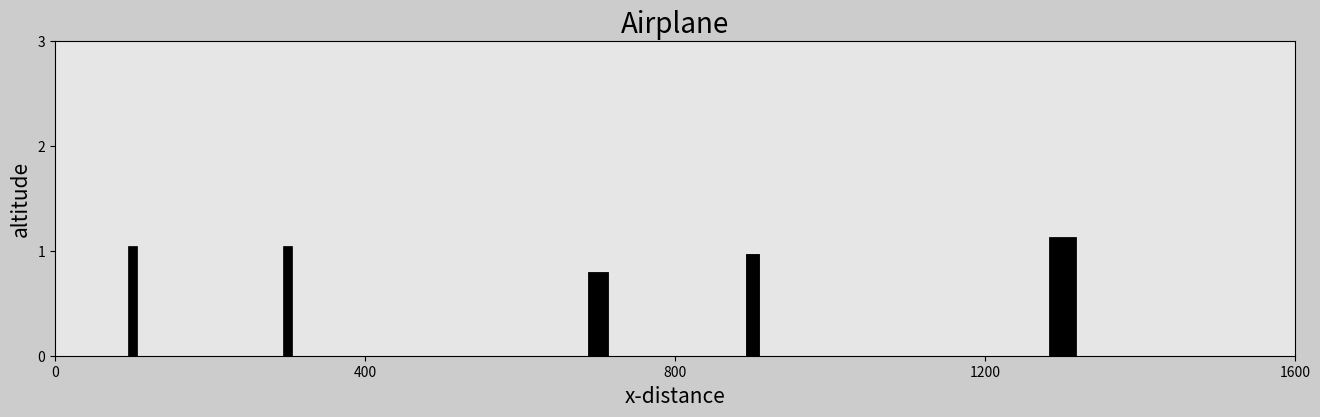

Write Python code to recreate this figure.
import numpy as np
import matplotlib.pyplot as plt
from matplotlib.gridspec import GridSpec
from matplotlib.animation import FuncAnimation

# simulation parameters
t0 = 0              # initial time in hours
tf = 2              # final time in hours
dt = 0.005          # time step
t = np.arange(t0, tf+dt, dt)
frames = len(t)

# system parameter
x = 800*t          # distance travel in kilometer
altitude = 2
y = np.ones(len(t))*altitude    # altitude of the airplance

# figure and axis
fig = plt.figure(figsize=(16,9), dpi = 120, facecolor=[0.8,0.8,0.8])
gs = GridSpec(2,2)
ax = fig.add_subplot(gs[0,:],facecolor=[0.9,0.9,0.9])
ax.set_ylim(0, max(y)+1), ax.set_yticks(np.arange(0,4))
ax.set_xlim(min(x),max(x)), ax.set_xticks(np.arange(x[0],x[-1]+1,x[-1]/4))
ax.set_xlabel('x-distance',fontsize=15), ax.set_ylabel("altitude",fontsize=15)
ax.set_title("Airplane", fontsize=20)

# add text
bbox = dict(boxstyle='circle',fc=(0.8,0.8,0.8),ec='r',lw=5)
time_travel = ax.text(1400,0.65,'',fontsize=20,color='k',bbox=bbox)

bbox1 = dict(boxstyle='square',fc=(0.8,0.8,0.8),ec='r',lw=2)
dist_travel = ax.text(1000,0.5,'',fontsize=20,color='k',bbox=bbox1)

# ==================== Animation ======================================
animated_line, = ax.plot([],[],'r:o',linewidth=2)
plane_1, = ax.plot([],[],'k',linewidth=10, solid_capstyle='butt')
fwl, = ax.plot([],[],'k',linewidth=5,solid_capstyle='butt')     # front left wing
fwr, = ax.plot([],[],'k',linewidth=5,solid_capstyle='butt')     # front right wing
bwl, = ax.plot([],[],'k',linewidth=4,solid_capstyle='butt')     # back left wing
bwr, = ax.plot([],[],'k',linewidth=4,solid_capstyle='butt')     # back right wing

# dotted points
dot = np.zeros(frames)
idx = 20
for i in range(0, frames):
    if i == idx:
        dot[i] = x[idx]
        idx+=20
    else:
        dot[i] = x[idx-20]


# static figure elements e.g houses -> skyscrapper
house_1 = ax.plot([100,100],[0,1],'k',linewidth=7)
house_2 = ax.plot([300,300],[0,1],'k',linewidth=7)
house_3 = ax.plot([700,700],[0,.7],'k',linewidth=15)
house_4 = ax.plot([900,900],[0,.9],'k',linewidth=10)
house_5 = ax.plot([1300,1300],[0,1],'k',linewidth=20)

# update the plot at each frame
def update_plot(frame):
    animated_line.set_data(dot[:frame], y[:frame])
    plane_1.set_data([x[frame]-50, x[frame]+50],[y[frame]])
    fwl.set_data([x[frame]+25,x[frame]],[y[frame], y[frame]+0.4])
    fwr.set_data([x[frame]+25,x[frame]],[y[frame], y[frame]-0.4])
    bwl.set_data([x[frame]-35,x[frame]-50],[y[frame], y[frame]+0.18])
    bwr.set_data([x[frame]-35,x[frame]-50],[y[frame], y[frame]-0.18])
    time_travel.set_text(f'{t[frame]:.1f} hrs')
    dist_travel.set_text(f'{int(x[frame])} km')

    return animated_line, fwl, fwr, bwl, bwr, plane_1

animation = FuncAnimation(fig, update_plot, frames=frames, interval=20, repeat=True)
plt.show()